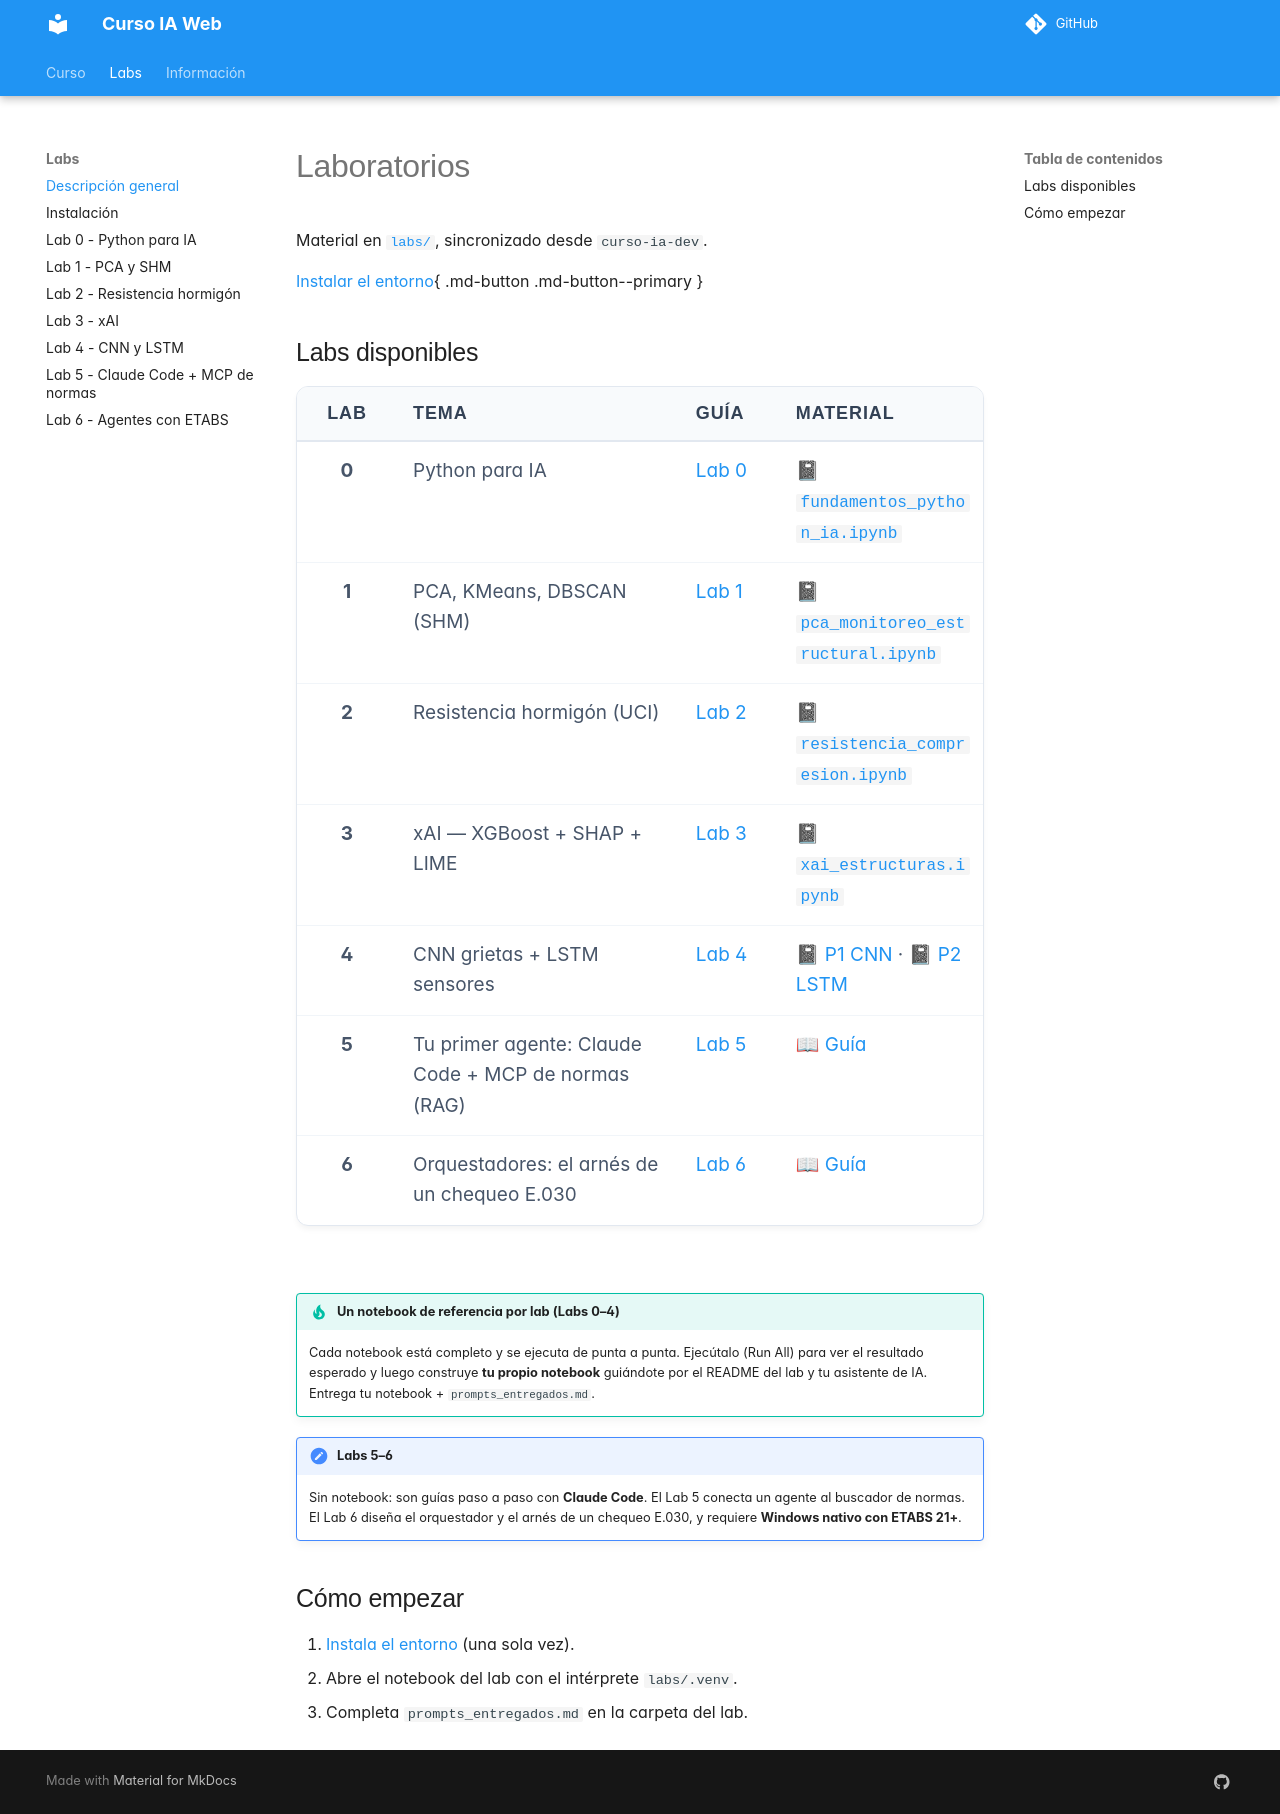

repository: ia-estructuras-diplomado/curso-ia-web · page: labs/index.html · generator: mkdocs

# Laboratorios

Material en [`labs/`](https://github.com/ia-estructuras-diplomado/curso-ia-web/tree/main/labs), sincronizado desde `curso-ia-dev`.

[Instalar el entorno](instalacion.md){ .md-button .md-button--primary }

## Labs disponibles

| Lab | Tema | Guía | Material |
|:---:|:-----|:-----|:---------|
| **0** | Python para IA | [Lab 0](lab0.md) | [📓 `fundamentos_python_ia.ipynb`](https://github.com/ia-estructuras-diplomado/curso-ia-web/blob/main/labs/lab0/fundamentos_python_ia.ipynb) |
| **1** | PCA, KMeans, DBSCAN (SHM) | [Lab 1](lab1.md) | [📓 `pca_monitoreo_estructural.ipynb`](https://github.com/ia-estructuras-diplomado/curso-ia-web/blob/main/labs/lab1/pca_monitoreo_estructural.ipynb) |
| **2** | Resistencia hormigón (UCI) | [Lab 2](lab2.md) | [📓 `resistencia_compresion.ipynb`](https://github.com/ia-estructuras-diplomado/curso-ia-web/blob/main/labs/lab2/resistencia_compresion.ipynb) |
| **3** | xAI — XGBoost + SHAP + LIME | [Lab 3](lab3.md) | [📓 `xai_estructuras.ipynb`](https://github.com/ia-estructuras-diplomado/curso-ia-web/blob/main/labs/lab3/xai_estructuras.ipynb) |
| **4** | CNN grietas + LSTM sensores | [Lab 4](lab4.md) | [📓 P1 CNN](https://github.com/ia-estructuras-diplomado/curso-ia-web/blob/main/labs/lab4/part_1/cnn_grietas_estructuras.ipynb) · [📓 P2 LSTM](https://github.com/ia-estructuras-diplomado/curso-ia-web/blob/main/labs/lab4/part_2/rnn_sensores_estructuras.ipynb) |
| **5** | Tu primer agente: Claude Code + MCP de normas (RAG) | [Lab 5](lab5.md) | [📖 Guía](https://github.com/ia-estructuras-diplomado/curso-ia-web/blob/main/labs/lab5/README.md) |
| **6** | Orquestadores: el arnés de un chequeo E.030 | [Lab 6](lab6.md) | [📖 Guía](https://github.com/ia-estructuras-diplomado/curso-ia-web/blob/main/labs/lab6/README.md) |

!!! tip "Un notebook de referencia por lab (Labs 0–4)"
    Cada notebook está completo y se ejecuta de punta a punta. Ejecútalo
    (Run All) para ver el resultado esperado y luego construye **tu propio
    notebook** guiándote por el README del lab y tu asistente de IA.
    Entrega tu notebook + `prompts_entregados.md`.

!!! note "Labs 5–6"
    Sin notebook: son guías paso a paso con **Claude Code**. El Lab 5 conecta
    un agente al buscador de normas. El Lab 6 diseña el orquestador y el
    arnés de un chequeo E.030, y requiere **Windows nativo con ETABS 21+**.

## Cómo empezar

1. [Instala el entorno](instalacion.md) (una sola vez).
2. Abre el notebook del lab con el intérprete `labs/.venv`.
3. Completa `prompts_entregados.md` en la carpeta del lab.
